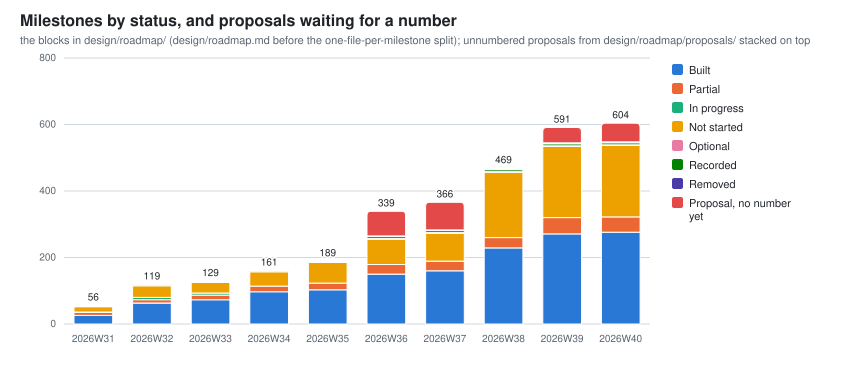

The table this chart was drawn from, first rows:
week, milestones_built, milestones_partial, milestones_in_progress, milestones_removed, milestones_not_started, milestones_optional, milestones_recorded, milestones_superseded, milestones_refused, milestones_total, proposals_unnumbered
2026W29, 0, 0, 0, 0, 0, 0, 0, 0, 0, 0, 0
2026W30, 0, 0, 0, 0, 0, 0, 0, 0, 0, 0, 0
2026W31, 26, 9, 1, 0, 16, 2, 2, 0, 0, 56, 0
2026W32, 63, 10, 7, 0, 35, 2, 2, 0, 0, 119, 0
2026W33, 73, 14, 6, 0, 32, 2, 2, 0, 0, 129, 0
2026W34, 97, 17, 0, 0, 43, 2, 2, 0, 0, 161, 0
2026W35, 103, 20, 0, 0, 62, 2, 2, 0, 0, 189, 0
2026W36, 150, 29, 0, 2, 76, 2, 6, 0, 0, 265, 74
2026W37, 160, 29, 0, 2, 84, 2, 6, 0, 0, 283, 83
2026W38, 229, 31, 0, 3, 196, 2, 6, 7, 42, 516, 2
2026W39, 271, 49, 0, 3, 214, 2, 6, 10, 44, 599, 46
2026W40, 276, 46, 0, 3, 215, 2, 6, 10, 44, 602, 56
